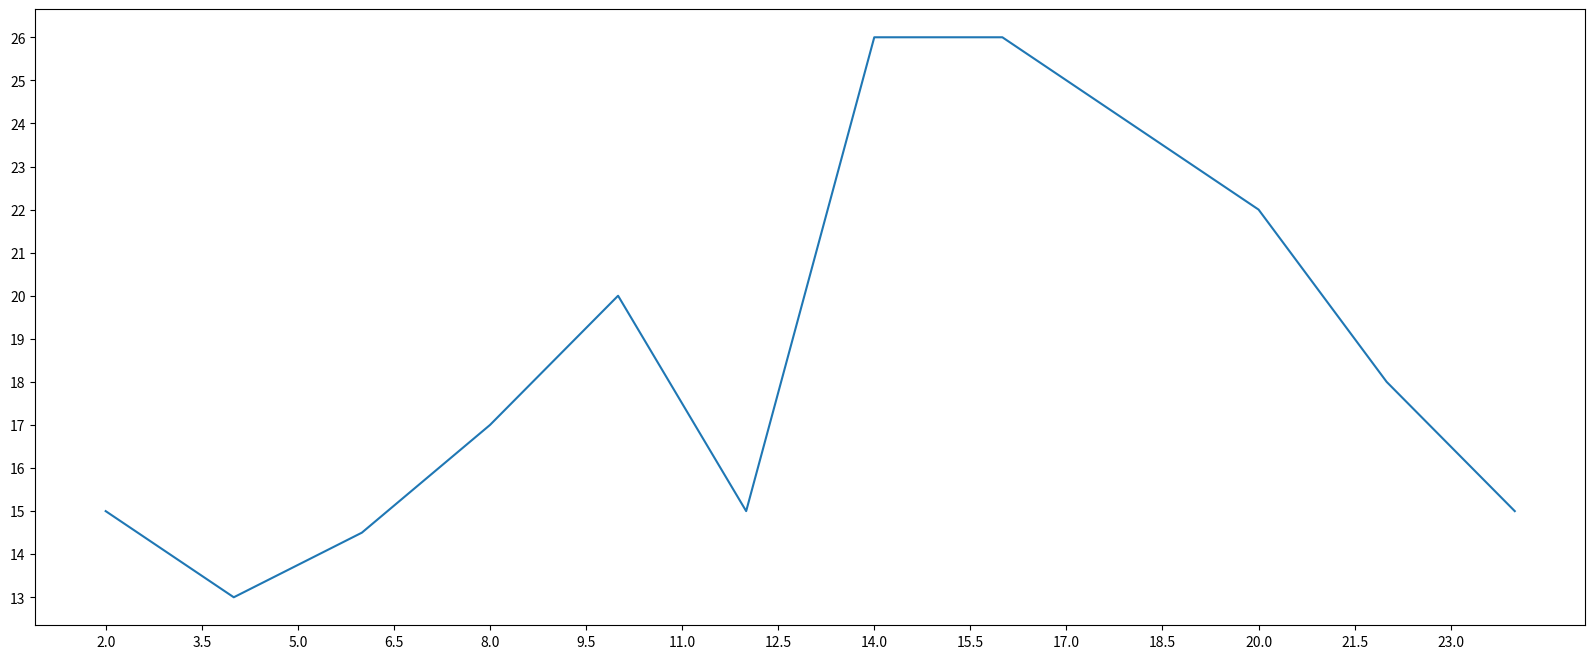

Source code (Python):
# 总结：
# 1、绘制折线图 plt.plot
# 2、设置图像大小和分辨率 plt.figure
# 3、实现图像存储 plt.savefig
# 4、设置x/y轴刻度和字符串 xticks/yticks
# 5、解决刻度稀疏和稠密问题 xticks/yticks
# 6、设置x/y轴的lable title、xlable、ylable
# 7、设置字体 FontProperties
# 8、一个图上绘制多个图形 plt多次plot
# 9、绘制散点图 plt.scatter()
# 10、绘制条形图 plt.bar()
# 11、绘制直方图 plt.hist()

from matplotlib import pyplot as plt  # 导入pyplot

# 1、设置图片大小
# def figure(num=None,  # autoincrement if None, else integer from 1-N
#            figsize=None,  # defaults to rc figure.figsize
#            dpi=None,  # defaults to rc figure.dpi
#            facecolor=None,  # defaults to rc figure.facecolor
#            edgecolor=None,  # defaults to rc figure.edgecolor
#            frameon=True,
#            FigureClass=Figure,
#            clear=False,
#            **kwargs
#            ):
# 通过实例化一个figure并且传递参数，能够在后台自动使用figure实例
# 在图像模糊时候，可以使用dpi（每英寸点的个数）参数让图像更清晰
fig = plt.figure(figsize = (20, 8), dpi = 50)
x = range(2, 26, 2)

y = [15, 13, 14.5, 17, 20, 15, 26, 26, 24, 22, 18, 15]

plt.plot(x, y) # 传入x, y通过plot绘制出折线图
# 2、设置x轴刻度
_xtick_labels = [ (val /  2) for val in range(4, 49)] # 列表解析
plt.xticks(_xtick_labels[::3]) # 列表取步长操作
plt.yticks(range(min(y), max(y) + 1)) # 列表取步长操作

plt.savefig("./01-demo.svg") # 保存图片，可以保存为svg矢量图格式，放大不会有锯齿
plt.savefig("./01-demo.jpg") # 保存图片
plt.show() # 在执行程序时候展示图像
